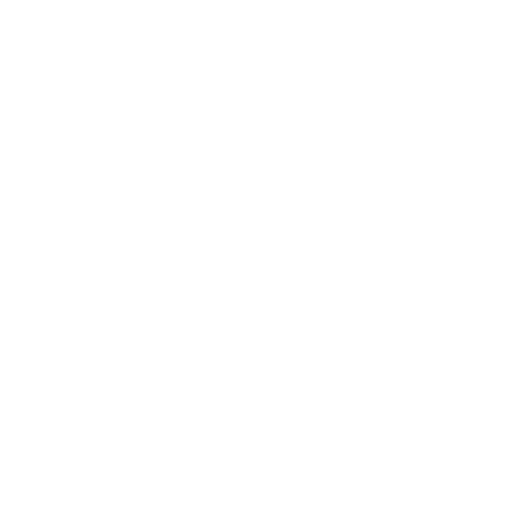
t = 0.00 s
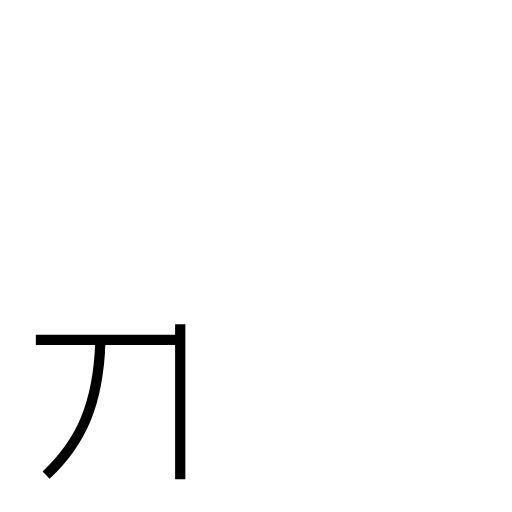
t = 1.31 s
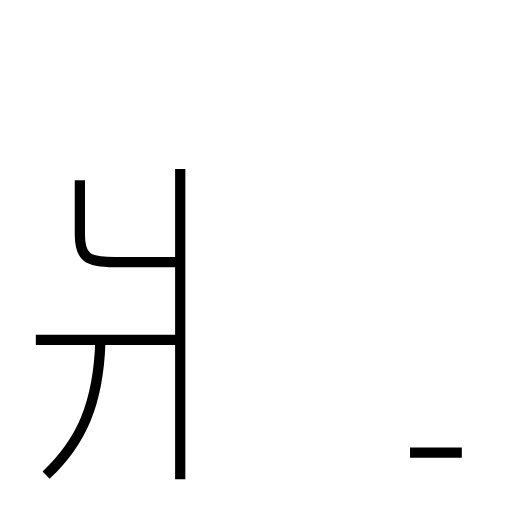
t = 2.42 s
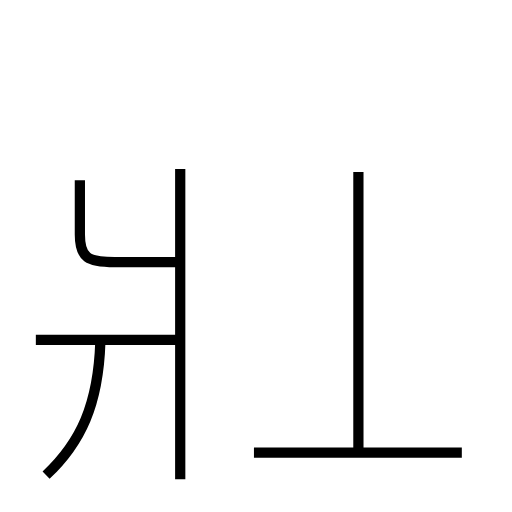
t = 3.70 s
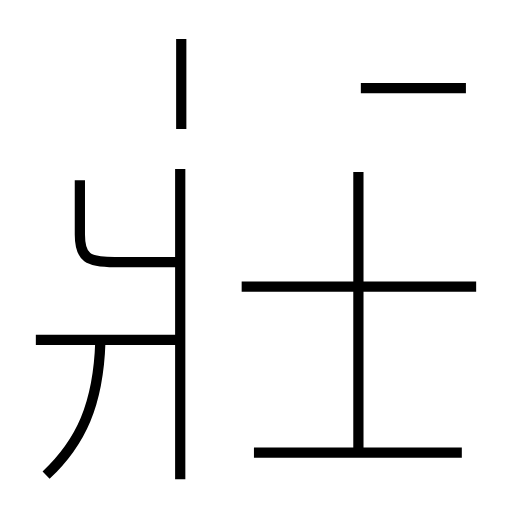
t = 4.96 s
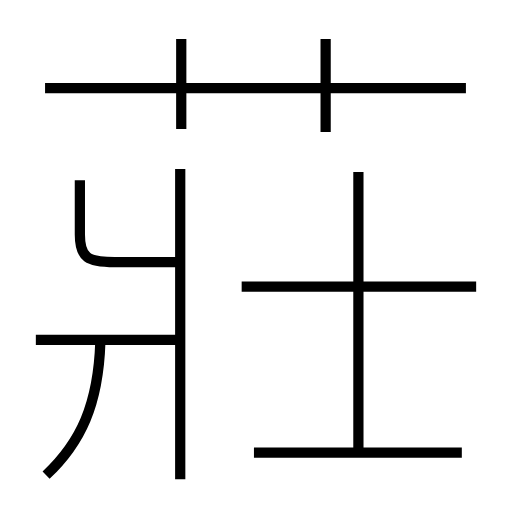
t = 6.15 s

The animated SVG that drew these frames (rendered in a browser with its animation timeline set to each time). Animation: 10 SMIL elements (animate=10); one cycle of 6.15 s.

<?xml version='1.0' encoding='utf-8'?>
<svg viewBox="0.0 -6.0 50.0 50.0" version="1.1" xmlns="http://www.w3.org/2000/svg"><rect x="-1000" y="-1000" width="2000" height="2000" stroke="white" fill="white" /><g style="fill:none;stroke:#000000;stroke-width:1"><path d="M 4.5 2.4 C 7.9 -0.8 9.6 -4.5 9.8 -10.6 " transform="translate(0.0 38.0)" stroke-dasharray="14.460977944591804" stroke-dashoffset="14.460977944591804"><animate attributeName="stroke-dashoffset" from="14.460977944591804" to="0" dur="0.4338293383377541s" begin="0s" fill="freeze" /></path><path d="M 17.4 -10.8 L 3.5 -10.8 " transform="translate(0.0 38.0)" stroke-dasharray="13.899999999999999" stroke-dashoffset="13.899999999999999"><animate attributeName="stroke-dashoffset" from="13.899999999999999" to="0" dur="0.4169999999999999s" begin="0.4338293383377541s" fill="freeze" /></path><path d="M 17.6 2.8 L 17.6 -27.5 " transform="translate(0.0 38.0)" stroke-dasharray="30.3" stroke-dashoffset="30.3"><animate attributeName="stroke-dashoffset" from="30.3" to="0" dur="0.909s" begin="0.8508293383377541s" fill="freeze" /></path><path d="M 17.5 -18.4 L 11.2 -18.4 C 8.6 -18.4 7.8 -18.8 7.8 -21.1 L 7.8 -26.4 " transform="translate(0.0 38.0)" stroke-dasharray="16.777562607880604" stroke-dashoffset="16.777562607880604"><animate attributeName="stroke-dashoffset" from="16.777562607880604" to="0" dur="0.5033268782364181s" begin="1.7598293383377541s" fill="freeze" /></path><path d="M 45.1 0.2 L 24.8 0.2 " transform="translate(0.0 38.0)" stroke-dasharray="20.3" stroke-dashoffset="20.3"><animate attributeName="stroke-dashoffset" from="20.3" to="0" dur="0.609s" begin="2.2631562165741723s" fill="freeze" /></path><path d="M 35.0 0.3 L 35.0 -27.2 " transform="translate(0.0 38.0)" stroke-dasharray="27.5" stroke-dashoffset="27.5"><animate attributeName="stroke-dashoffset" from="27.5" to="0" dur="0.825s" begin="2.8721562165741723s" fill="freeze" /></path><path d="M 46.5 -16.0 L 23.6 -16.0 " transform="translate(0.0 38.0)" stroke-dasharray="22.9" stroke-dashoffset="22.9"><animate attributeName="stroke-dashoffset" from="22.9" to="0" dur="0.6869999999999999s" begin="3.6971562165741725s" fill="freeze" /></path><path d="M 17.7 -31.4 L 17.7 -40.2 " transform="translate(0.0 38.0)" stroke-dasharray="8.800000000000004" stroke-dashoffset="8.800000000000004"><animate attributeName="stroke-dashoffset" from="8.800000000000004" to="0" dur="0.2640000000000001s" begin="4.384156216574173s" fill="freeze" /></path><path d="M 45.5 -35.4 L 4.4 -35.4 " transform="translate(0.0 38.0)" stroke-dasharray="41.1" stroke-dashoffset="41.1"><animate attributeName="stroke-dashoffset" from="41.1" to="0" dur="1.233s" begin="4.648156216574173s" fill="freeze" /></path><path d="M 31.8 -31.1 L 31.8 -40.2" transform="translate(0.0 38.0)" stroke-dasharray="9.100000000000001" stroke-dashoffset="9.100000000000001"><animate attributeName="stroke-dashoffset" from="9.100000000000001" to="0" dur="0.273s" begin="5.881156216574173s" fill="freeze" /></path></g></svg>
